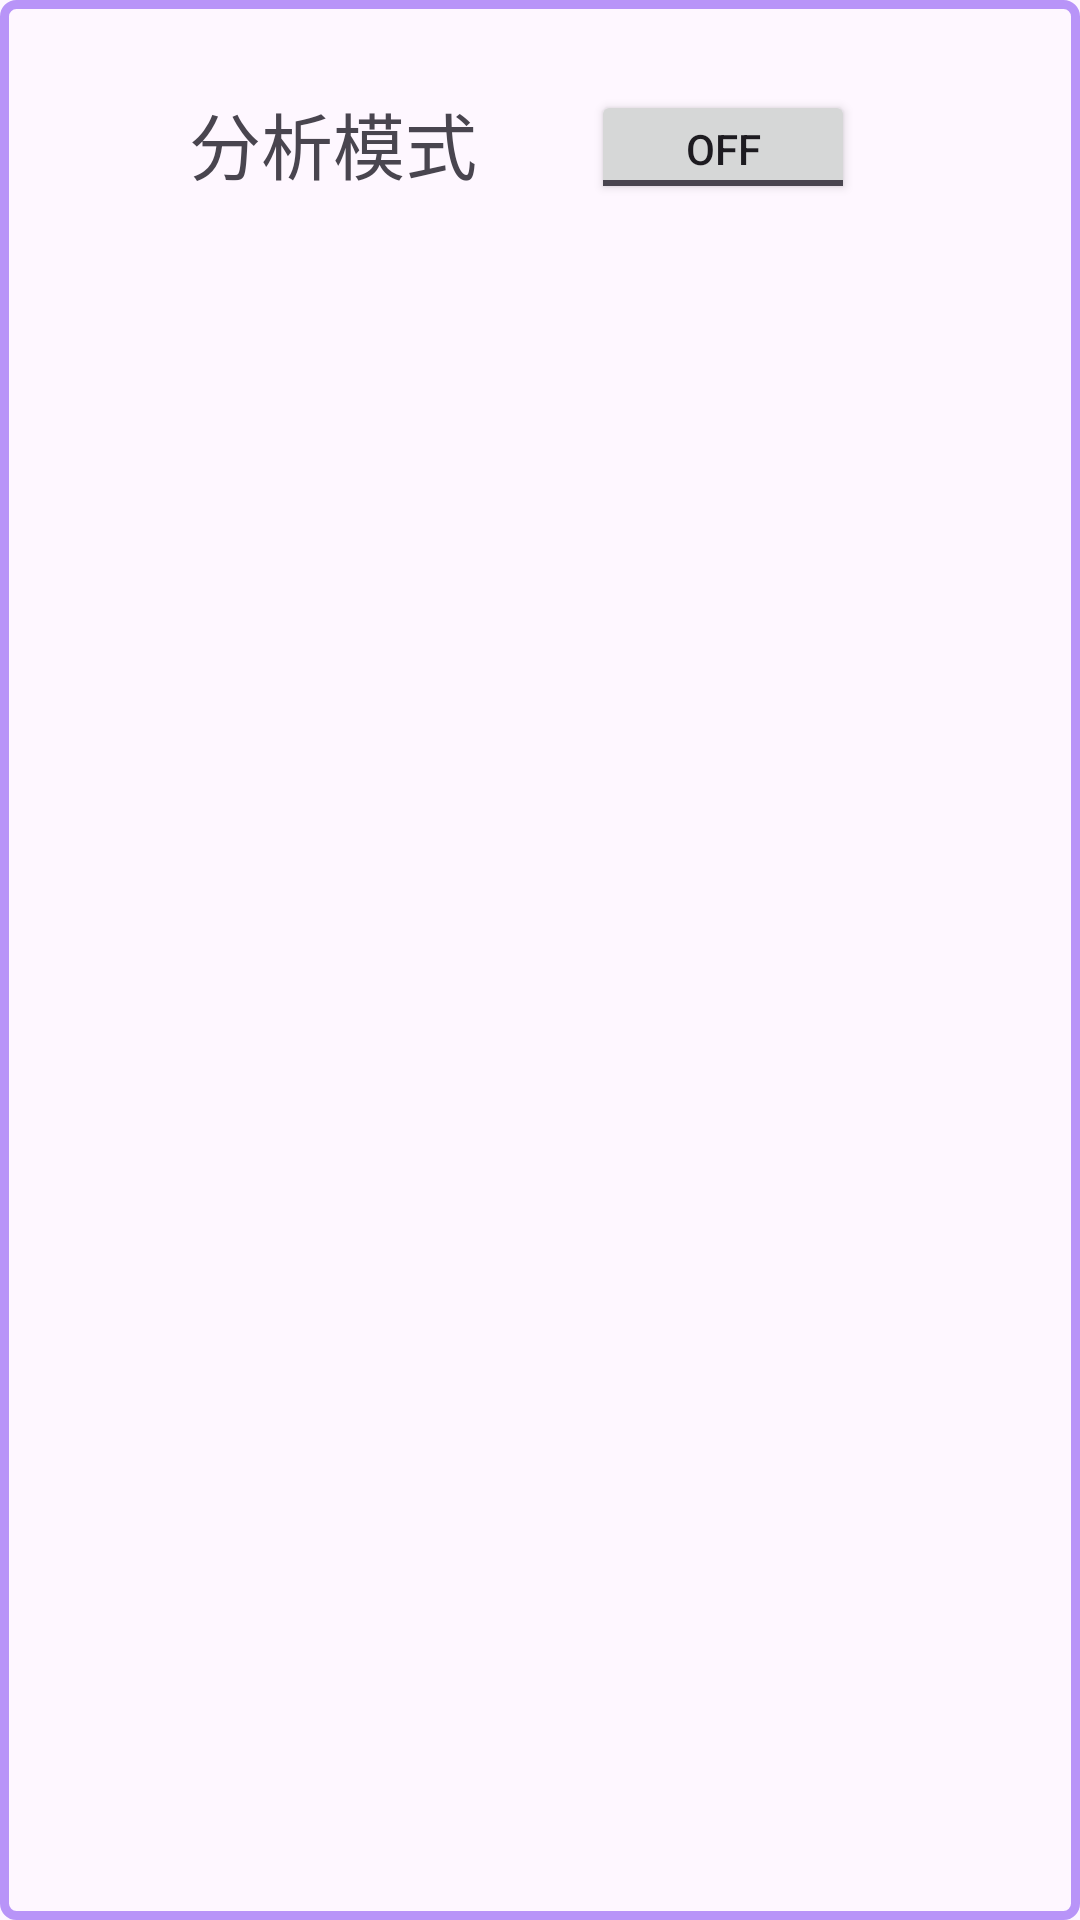

Write the Android layout XML for this screen, with the resource values it uses.
<!-- AndroidManifest.xml: application theme Theme.Applicationtestsuite -->
<!-- res/layout/popup_layout2.xml -->
<?xml version="1.0" encoding="utf-8"?>
<androidx.constraintlayout.widget.ConstraintLayout
    xmlns:android="http://schemas.android.com/apk/res/android"
    xmlns:app="http://schemas.android.com/apk/res-auto"
    xmlns:tools="http://schemas.android.com/tools"
    android:layout_width="400dp"
    android:layout_height="300dp">

    <ImageView
        android:id="@+id/imageView7"
        android:layout_width="0dp"
        android:layout_height="0dp"
        app:layout_constraintBottom_toBottomOf="parent"
        app:layout_constraintEnd_toEndOf="parent"
        app:layout_constraintStart_toStartOf="parent"
        app:layout_constraintTop_toTopOf="parent"
        app:srcCompat="@drawable/border" />

    <ToggleButton
        android:id="@+id/weatherToggleButton"
        android:layout_width="wrap_content"
        android:layout_height="38dp"
        android:layout_marginTop="30dp"
        android:layout_marginEnd="40dp"
        android:textOff="OFF"
        android:textOn="ON"
        app:layout_constraintBottom_toBottomOf="parent"
        app:layout_constraintEnd_toEndOf="parent"
        app:layout_constraintHorizontal_bias="0.522"
        app:layout_constraintStart_toEndOf="@+id/textView10"
        app:layout_constraintTop_toTopOf="parent"
        app:layout_constraintVertical_bias="0.0" />

    <ToggleButton
        android:id="@+id/entertainmentToggleButton"
        android:layout_width="wrap_content"
        android:layout_height="38dp"
        android:layout_marginTop="20dp"
        android:layout_marginEnd="40dp"
        android:layout_marginBottom="30dp"
        android:textOff="OFF"
        android:textOn="ON"
        android:visibility="invisible"
        app:layout_constraintBottom_toBottomOf="parent"
        app:layout_constraintEnd_toEndOf="parent"
        app:layout_constraintHorizontal_bias="0.522"
        app:layout_constraintStart_toEndOf="@+id/textView1"
        app:layout_constraintTop_toBottomOf="@+id/weatherToggleButton"
        app:layout_constraintVertical_bias="0.222" />

    <TextView
        android:id="@+id/textView10"
        android:layout_width="wrap_content"
        android:layout_height="38dp"
        android:layout_marginStart="40dp"
        android:layout_marginTop="30dp"
        android:text="分析模式"
        android:textSize="24sp"
        app:layout_constraintBottom_toBottomOf="parent"
        app:layout_constraintEnd_toEndOf="parent"
        app:layout_constraintHorizontal_bias="0.102"
        app:layout_constraintStart_toStartOf="parent"
        app:layout_constraintTop_toTopOf="parent"
        app:layout_constraintVertical_bias="0.0" />

    <TextView
        android:id="@+id/textView1"
        android:layout_width="wrap_content"
        android:layout_height="38dp"
        android:layout_marginStart="40dp"
        android:layout_marginTop="20dp"
        android:layout_marginBottom="30dp"
        android:text="娱乐模式"
        android:textSize="24sp"
        android:visibility="invisible"
        app:layout_constraintBottom_toBottomOf="parent"
        app:layout_constraintEnd_toEndOf="parent"
        app:layout_constraintHorizontal_bias="0.102"
        app:layout_constraintStart_toStartOf="parent"
        app:layout_constraintTop_toBottomOf="@+id/textView10"
        app:layout_constraintVertical_bias="0.222" />


</androidx.constraintlayout.widget.ConstraintLayout>
<!-- resources referenced by this layout -->
<resources>
  <!-- drawable border (drawable) -->
  <?xml version="1.0" encoding="utf-8"?>
  <shape xmlns:android="http://schemas.android.com/apk/res/android">
      <solid android:color="@android:color/transparent"/>
      <stroke
          android:width="3dp"
          android:color="#FFB894F8"/>
      <corners android:radius="4dp" /> 
  </shape>
  
  
  
  
  
  
  
  
  
  <style name="Theme.Applicationtestsuite" parent="Base.Theme.Applicationtestsuite" />
  <style name="Base.Theme.Applicationtestsuite" parent="Theme.Material3.DayNight.NoActionBar">
          
          
      </style>
</resources>
